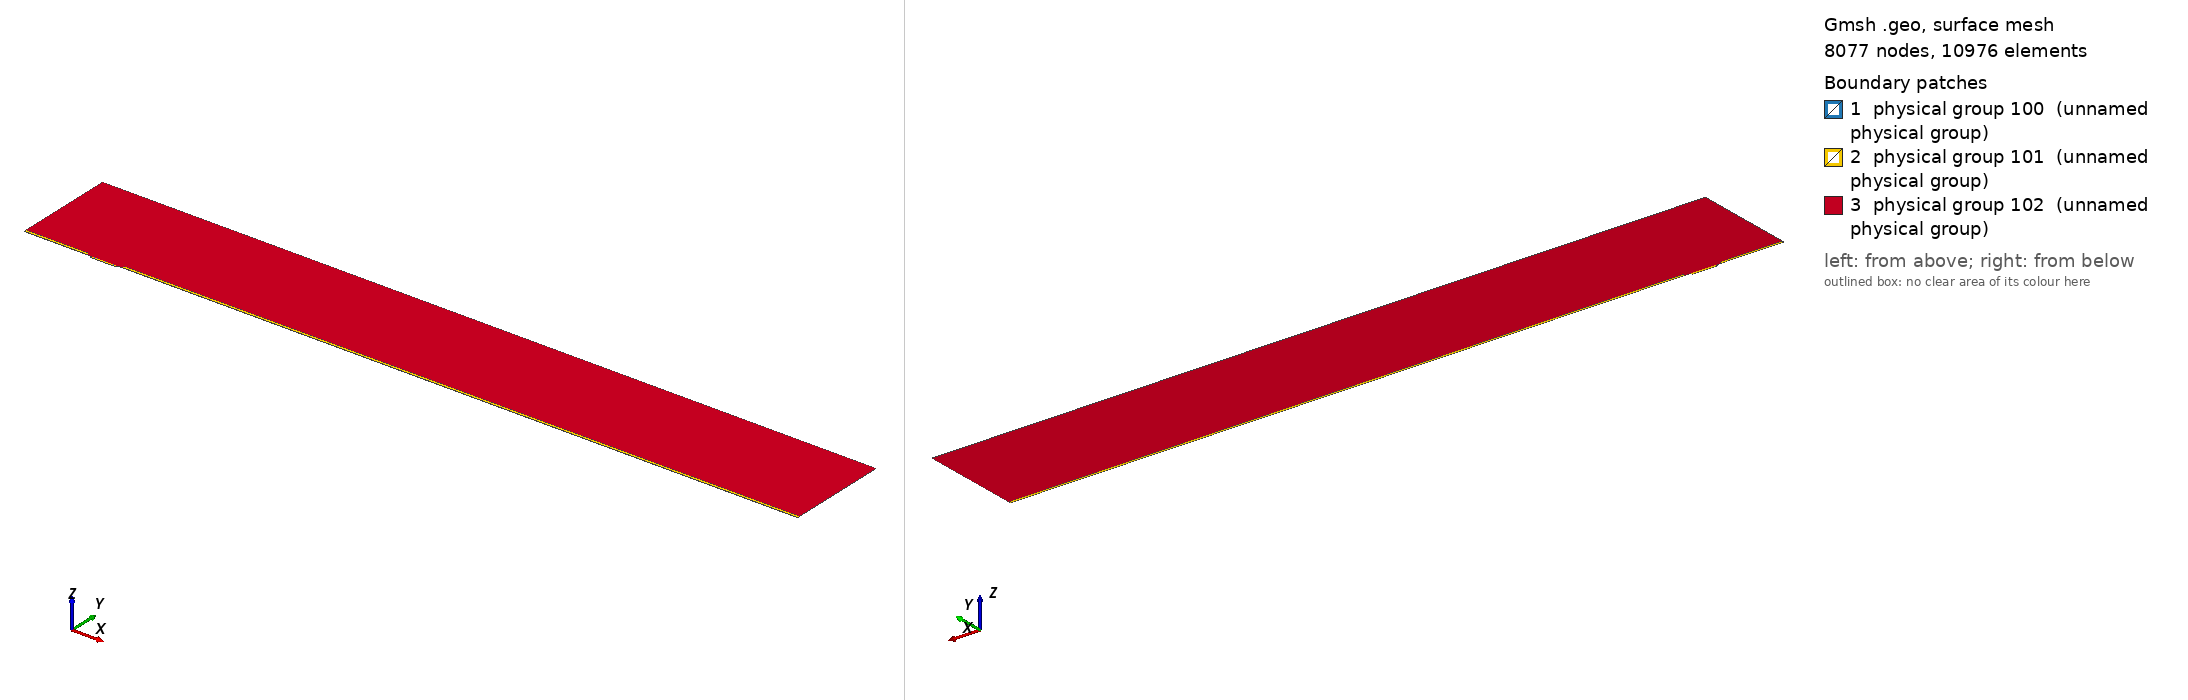

Gmsh geometry script, surface-meshed: 8077 nodes, 10976 surface elements. Boundary patches (legend numbers): 1 physical group 100 (unnamed physical group), 2 physical group 101 (unnamed physical group), 3 physical group 102 (unnamed physical group). Left view from above one corner, right view from below the opposite corner. Legend entries are the model's physical surfaces. The drawing asked Gmsh for element sizes between 1% and 20% of the model's largest extent; the script's own settings can give other sizes.

=== mesh.geo (drawn) ===
// Macro parameters
deltaStar = 1;
D = 2.75 * deltaStar; // depth of the gap 
W = 37 * deltaStar; // width of the gap
r = 8; // length of non-constant quads upstream and downstream of the gap
s = 8; // length of non-constant quads left and right inside the gap
BL = 0.25 * deltaStar; // height of the second layer of quad elements
BL_upper = 3.5 * deltaStar; // height of the third layer of quad elements
x0 = 100 * deltaStar; // x distance from inflow to gap
lengthOutflow = 1000 * deltaStar; // length after the gap
x3 = W + lengthOutflow; // last point of the domain
height = 150 * deltaStar; // height of the triangular region
triagHeightRegion_inflow = height - BL - BL_upper; // height of the triangular region

// Micro parameters
dx = 0.05; // dx of square elements near the leading and trailing edge of the gap (most resolution-demanding points in the domain)
size_triag_v_top = 32; // size of the elements in the upper triangular region

// All the value below are between 0 and 1. =1  means the elements are all equal in size. Avoid using values very close to 1, because we dividing by log(p) in the formula.
dy_in_v_right = 1.5; // heighest quad in the upper layer of quads, in the right part of the gap
dy_in_v_left = 1.75; // heighest quad in the upper layer of quads, in the left part of the gap
//p_in_v_right = (W / 2 - dy_in_v_right) / (W / 2 - dx); // densitiy concentration of elements inside the gap, vertically, near the right wall.
//p_in_v_left = (W / 2 - dy_in_v_left) / (W / 2 - dx); // densitiy concentration of elements inside the gap, vertically, near the left wall.
// fit (check the file scripts/fit_gmsh.py for more details)
p_in_v_left = 1.04645449 - 0.72589797/(W - 5.47760158)^0.49073995; // densitiy concentration of elements inside the gap, vertically, near the left wall.
p_in_v_right = 1.01007546 - 1.01562315/(W - 1.82092136)^0.74948754; // densitiy concentration of elements inside the gap, vertically, near the right wall.
p_in_h = 0.9; // densitiy concentration of elements inside the gap, horizontally. 

p_out_h = 0.5; // densitiy concentration of elements outside the gap, horizontally.
p_out_h_upper = 0.4; // densitiy concentration of elements outside the gap, horizontally on the upper layer of quads
p_out_v_inflow_dense = 0.8; // densitiy concentration of elements outside the gap, vertically, near the inflow and the gap
p_out_v_inflow_sparse = 0.99; // densitiy concentration of elements outside the gap, vertically, near the inflow and far from the gap
p_out_v_outflow_dense = 0.9; // densitiy concentration of elements outside the gap, vertically, near the outflow and the gap
p_out_v_outflow_sparse = 0.995; // densitiy concentration of elements outside the gap, vertically, near the outflow and far from the gap
p_triag_h_inflow = 0.8; // densitiy concentration of elements in the triangular region of the domain, horizontally.
p_triag_h_outflow = p_triag_h_inflow; // densitiy concentration of elements in the triangular region of the domain, horizontally.

enlarge_triag_inflow = 1.1; // heigher the value, larger the elements in the triangular region near the inflow
enlarge_triag_outflow = 1.1; // heigher the value, larger the elements in the triangular region near the outflow

// Automated parameters 
a_in_v_right = dx / (W / 2);
a_in_v_left = dx / (W / 2);
a_in_h = dx / (D / 2);
a_out_h = dx / BL;
a_out_v_inflow_dense = dx / r;
a_out_v_outflow_dense = dx / r;

// for the derivation of the formula, see file 20250123_gmshFormula.md in the docs folder
N_in_v_right = Ceil( Log (a_in_v_right / (1 - p_in_v_right + a_in_v_right * p_in_v_right)) / Log(p_in_v_right) );
N_in_v_left = Ceil( Log (a_in_v_left / (1 - p_in_v_left + a_in_v_left * p_in_v_left)) / Log(p_in_v_left) );
N_in_h = Ceil( Log (a_in_h / (1 - p_in_h + a_in_h * p_in_h)) / Log(p_in_h) );
N_out_h = Ceil( Log (a_out_h / (1 - p_out_h + a_out_h * p_out_h)) / Log(p_out_h) ) + 1; // + 1 is to correct the fact that the distance is too small to properly approximate the dx length
N_out_v_inflow_dense = Ceil( Log (a_out_v_inflow_dense / (1 - p_out_v_inflow_dense + a_out_v_inflow_dense * p_out_v_inflow_dense)) / Log(p_out_v_inflow_dense) );
N_out_v_outflow_dense = Ceil( Log (a_out_v_outflow_dense / (1 - p_out_v_outflow_dense + a_out_v_outflow_dense * p_out_v_outflow_dense)) / Log(p_out_v_outflow_dense) );

p_for_a_out_v_inflow_sparse_computation = p_out_v_inflow_dense;
p_for_a_out_v_outflow_sparse_computation = (p_out_v_outflow_dense + p_out_v_outflow_dense) / 2;
a_out_v_inflow_sparse = r / (x0 - r) * (1 - p_for_a_out_v_inflow_sparse_computation) / (1 - p_for_a_out_v_inflow_sparse_computation^(N_out_v_inflow_dense + 1));
a_out_v_outflow_sparse = r / (lengthOutflow - r) * (1 - p_for_a_out_v_outflow_sparse_computation) / (1 - p_for_a_out_v_outflow_sparse_computation^(N_out_v_outflow_dense + 1));

N_out_v_inflow_sparse = Ceil( Log(a_out_v_inflow_sparse / (1 - p_out_v_inflow_sparse + a_out_v_inflow_sparse * p_out_v_inflow_sparse)) / Log(p_out_v_inflow_sparse) );
N_out_v_outflow_sparse = Ceil( Log(a_out_v_outflow_sparse / (1 - p_out_v_outflow_sparse + a_out_v_outflow_sparse * p_out_v_outflow_sparse)) / Log(p_out_v_outflow_sparse) );


// second layer of quads
a_out_h_upper = (BL) / (BL_upper) * (1 - p_out_h) / (1 - p_out_h^(N_out_h + 1));
N_out_h_upper = Ceil( Log(a_out_h_upper / (1 - p_out_h_upper + a_out_h_upper * p_out_h_upper)) / Log(p_out_h_upper) );

// ---------------------------
// for triangular region
// ---------------------------
a_triag_h_inflow = (BL_upper) / (triagHeightRegion_inflow) * (1 - p_out_h_upper) / (1 - p_out_h_upper^(N_out_h_upper + 1));
a_triag_h_outflow = a_triag_h_inflow;
N_triag_v_top = Ceil( (x3 + x0) / size_triag_v_top ); // we assume p_triag_v = 1, otherwise the formula is different
N_triag_h_inflow = Ceil( Log(a_triag_h_inflow / (1 - p_triag_h_inflow + a_triag_h_inflow * p_triag_h_inflow)) / Log(p_triag_h_inflow) );
N_triag_h_outflow = Ceil( Log(a_triag_h_outflow / (1 - p_triag_h_outflow + a_triag_h_outflow * p_triag_h_outflow)) / Log(p_triag_h_outflow) );
N_triag_h_inflow = Ceil( N_triag_h_inflow / enlarge_triag_inflow );
N_triag_h_outflow = Ceil( N_triag_h_outflow / enlarge_triag_outflow );

Point(1) = {-x0, 0, 0};
Point(2) = {0,0,0};
Point(3) = {0,-D,0};
Point(4) = {W,-D,0};
Point(5) = {W,0,0};
Point(6) = {x3,0,0};
Point(8) = {x3,height,0};
Point(7) = {x3,BL,0};
Point(9) = {-x0,height,0};
Point(10) = {-x0,BL,0};
Point(11) = {0,BL,0};
Point(12) = {W,BL,0};
Point(13) = {W/2,0,0};
Point(14) = {W/2,BL,0};
Point(15) = {0,-D/2,0};
Point(16) = {W/2,-D,0};
Point(17) = {W,-D/2,0};
Point(18) = {-r,0,0};
Point(19) = {-r,BL,0};
Point(20) = {W + r,0,0};
Point(21) = {W + r,BL,0};
Point(22) = {-x0,BL+BL_upper,0};
Point(23) = {-r,BL+BL_upper,0};
Point(24) = {W + r,BL+BL_upper,0};
Point(25) = {x3,BL+BL_upper,0};

Line(1) = {1,18};
Line(2) = {2,15};
Line(3) = {3,16};
Line(4) = {4,17};
Line(5) = {5,20};
Line(6) = {6,7};
Line(7) = {7,25};
Line(8) = {8,9};
Line(9) = {9,22};
Line(10) = {10,19};
Line(11) = {10,1};
Line(12) = {11,14};
Line(13) = {12,21};
Line(14) = {2,13};
Line(15) = {15,3};
Line(16) = {16,4};
Line(17) = {17,5};
Line(18) = {13,5};
Line(19) = {14,12};
Line(20) = {18,2};
Line(21) = {20,6};
Line(22) = {21,7};
Line(23) = {19,11};
Line(24) = {22,10};
Line(25) = {25,8};
Line(26) = {25,24};
Line(27) = {22,23};
Line(28) = {23,19};
Line(29) = {24,21};

// outer quads
Curve Loop(1) = {5, 21, 6, -22, -13, -19, -12, -23, -10, 11, 1, 20, 14, 18};
Plane Surface(1) = {1};

// inside gap
Curve Loop(2) = {2, 15, 3, 16, 4, 17, -18, -14};
Plane Surface(2) = {2};

// triangular region
Curve Loop(3) = {23, 12, 19, 13, -29, -26, 25, 8, 9, 27, 28};
Plane Surface(3) = {3};

// 3rd layer of quads
Curve Loop(4) = {-24, 27, 28,-10};
Curve Loop(5) = {-29, -26, -7, -22};

Plane Surface(4) = {4};
Plane Surface(5) = {5};


// This defines the surfaces that will be meshed with quad elements
Transfinite Surface {1} = {1, 6, 7, 10};
Transfinite Surface {2} = {3, 4, 5, 2}; // number '2' must match the number '2' of plane surface
Transfinite Surface {4} = {19, 23, 22, 10};
Transfinite Surface {5} = {7, 25, 24, 21};

Transfinite Curve {18, 16, 19} = N_in_v_right Using Progression p_in_v_right;
Transfinite Curve {-14, -3, -12} = N_in_v_left Using Progression p_in_v_left;

Transfinite Curve {-2, 15, 17, -4} = N_in_h Using Progression p_in_h;


Transfinite Curve {11, -6} = N_out_h Using Progression p_out_h;
Transfinite Curve {24, 28, 29, -7} = N_out_h_upper Using Progression p_out_h_upper;
Transfinite Curve {10, 1, 27} = N_out_v_inflow_sparse Using Progression p_out_v_inflow_sparse;
Transfinite Curve {20, 23} = N_out_v_inflow_dense Using Progression p_out_v_inflow_dense;
Transfinite Curve {-21, -22, 26} = N_out_v_outflow_sparse Using Progression p_out_v_outflow_sparse;
Transfinite Curve {-5, -13} = N_out_v_outflow_dense Using Progression p_out_v_outflow_dense;

Recombine Surface {1, 2, 4, 5};

// for triangluar region
Transfinite Curve {8} = N_triag_v_top Using Progression 1;
Transfinite Curve {-25} = N_triag_h_outflow Using Progression p_triag_h_outflow;
Transfinite Curve {9} = N_triag_h_inflow Using Progression p_triag_h_inflow;


// defining boundary
Physical Curve(1) = {9,24,11}; // inlet
Physical Curve(2) = {7,25,6}; // outlet
Physical Curve(3) = {8}; // top
Physical Curve(4) = {1, 20, 2, 15, 3, 16, 4, 17, 5, 21}; // wall


Physical Surface(100) = {1};
Physical Surface(101) = {2, 4, 5};
Physical Surface(102) = {3};
